The GitHub repository pthpth/TextureClassification contains a labelled image folder "KTH-TIPS2-b" with 8 categories: aluminium foil, corduroy, cotton, cracker, lettuce leaf, linen, white bread, wood. Examples follow, each with its label.

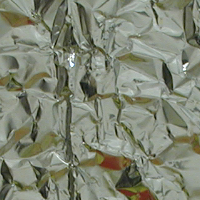
Label: aluminium foil

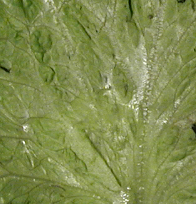
Label: lettuce leaf

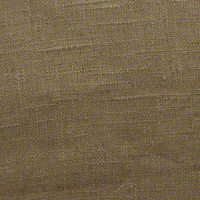
Label: linen

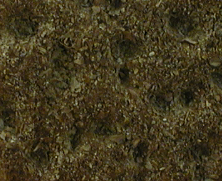
Label: cracker

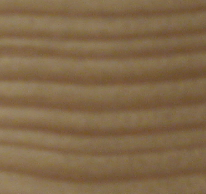
Label: wood

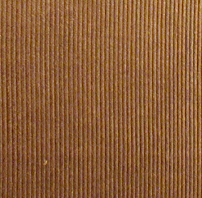
Label: corduroy
